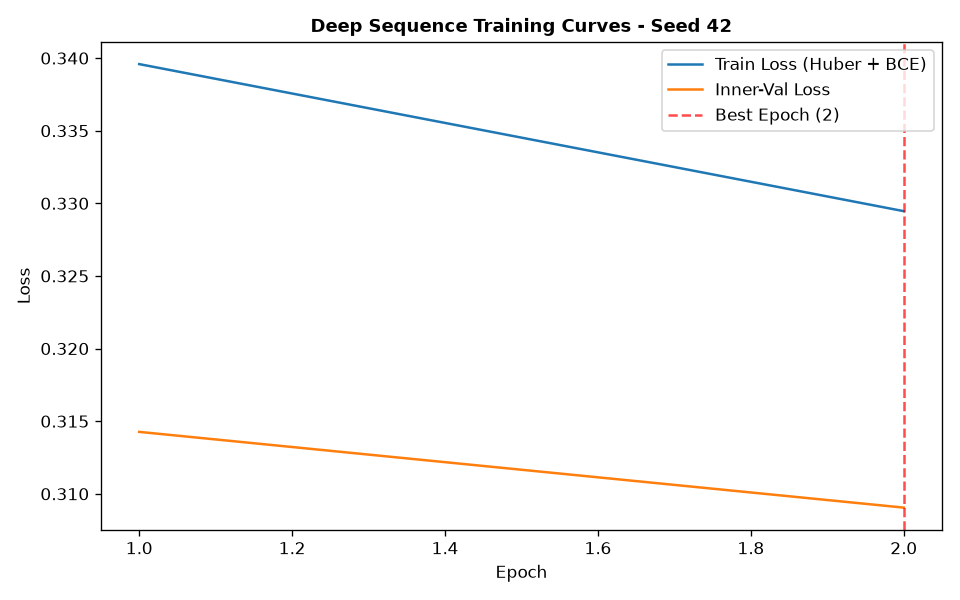

The data file committed next to this chart (first rows):
epoch, train_loss, train_ret_loss, train_dir_loss, val_loss, val_ret_loss, val_dir_loss, lr
1, 0.3396, 0.001496, 0.6762, 0.3143, 0.0007308, 0.6271, 0.001
2, 0.3295, 0.0009272, 0.6571, 0.3091, 0.0004647, 0.6172, 0.001
